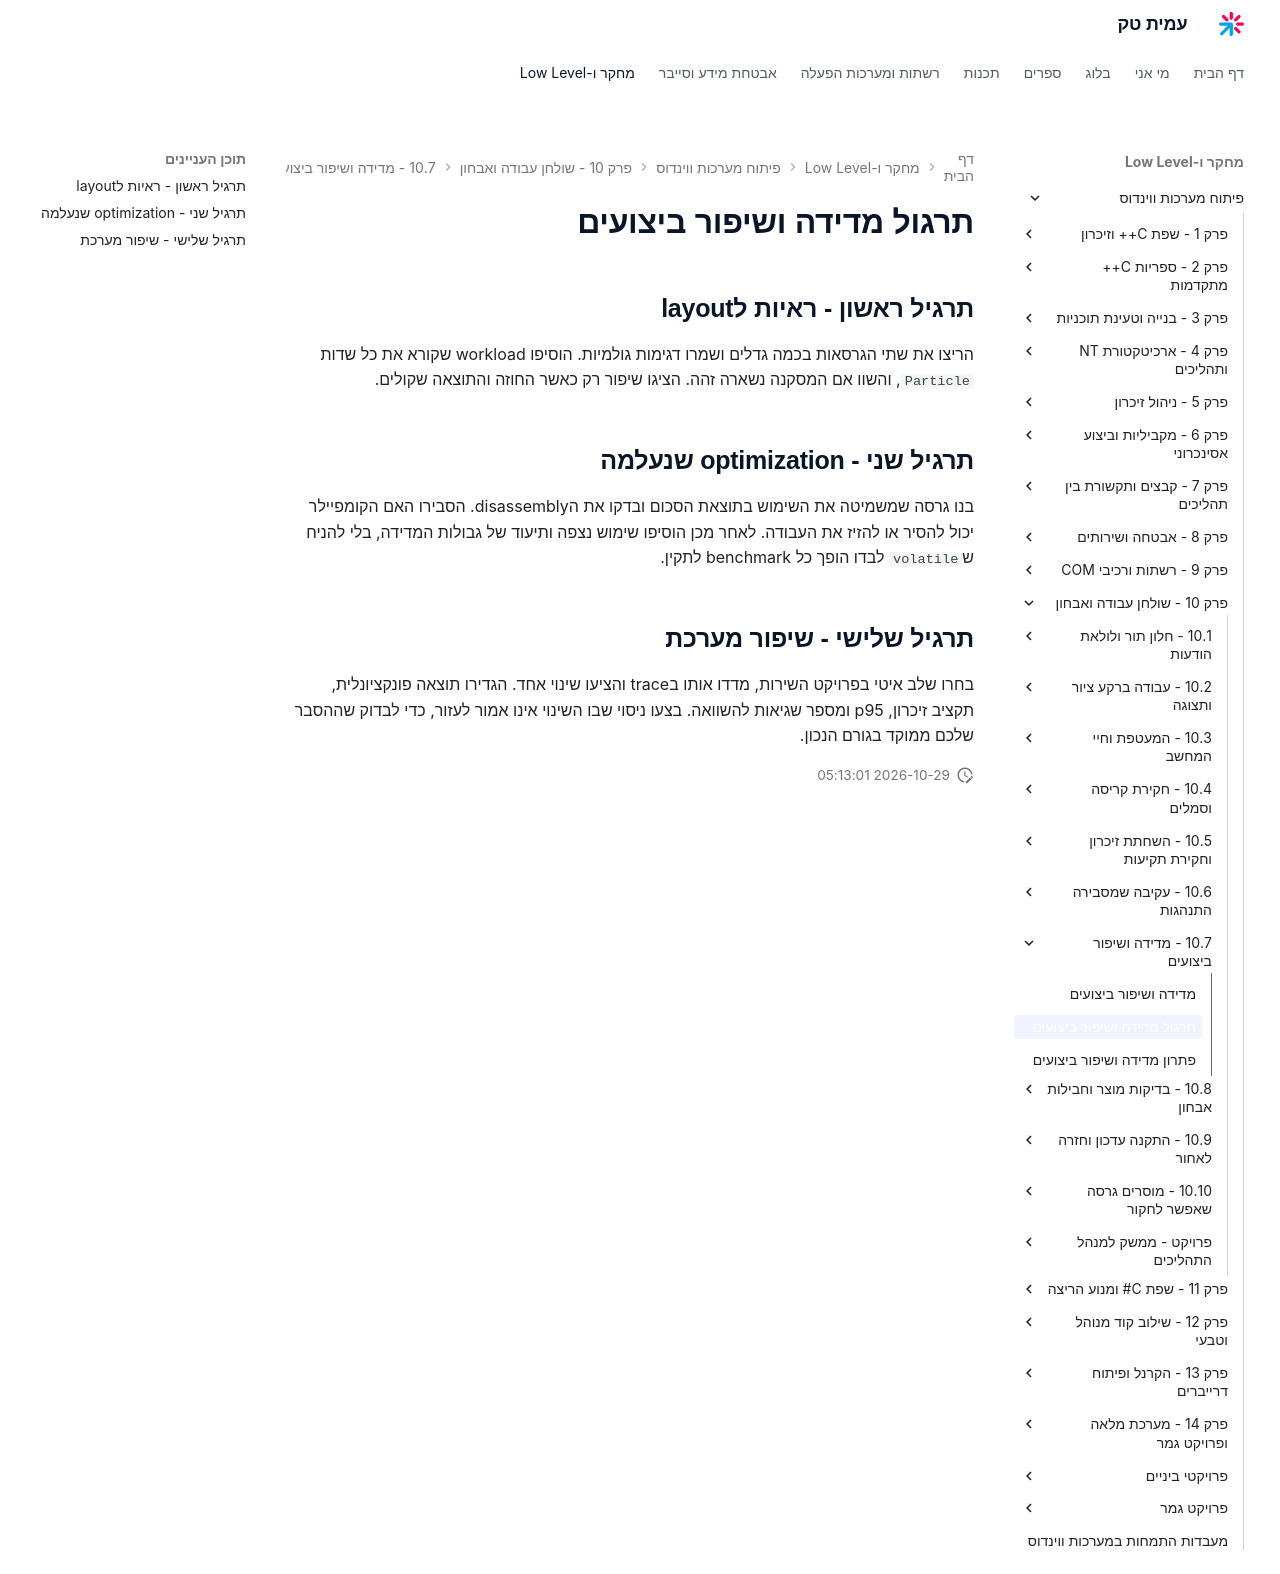

repository: AmitPinchasi/amittech · page: פיתוח-מערכות-ווינדוס/10 - שולחן עבודה ואבחון/10.7 - מדידה ושיפור ביצועים/10.7 - מדידה ושיפור ביצועים - תרגול/index.html · generator: mkdocs

# תרגול מדידה ושיפור ביצועים

## תרגיל ראשון - ראיות לlayout

הריצו את שתי הגרסאות בכמה גדלים ושמרו דגימות גולמיות. הוסיפו workload שקורא את כל שדות `Particle`, והשוו אם המסקנה נשארה זהה. הציגו שיפור רק כאשר החוזה והתוצאה שקולים.

## תרגיל שני - optimization שנעלמה

בנו גרסה שמשמיטה את השימוש בתוצאת הסכום ובדקו את הdisassembly. הסבירו האם הקומפיילר יכול להסיר או להזיז את העבודה. לאחר מכן הוסיפו שימוש נצפה ותיעוד של גבולות המדידה, בלי להניח ש`volatile` לבדו הופך כל benchmark לתקין.

## תרגיל שלישי - שיפור מערכת

בחרו שלב איטי בפרויקט השירות, מדדו אותו בtrace והציעו שינוי אחד. הגדירו תוצאה פונקציונלית, תקציב זיכרון, p95 ומספר שגיאות להשוואה. בצעו ניסוי שבו השינוי אינו אמור לעזור, כדי לבדוק שההסבר שלכם ממוקד בגורם הנכון.
